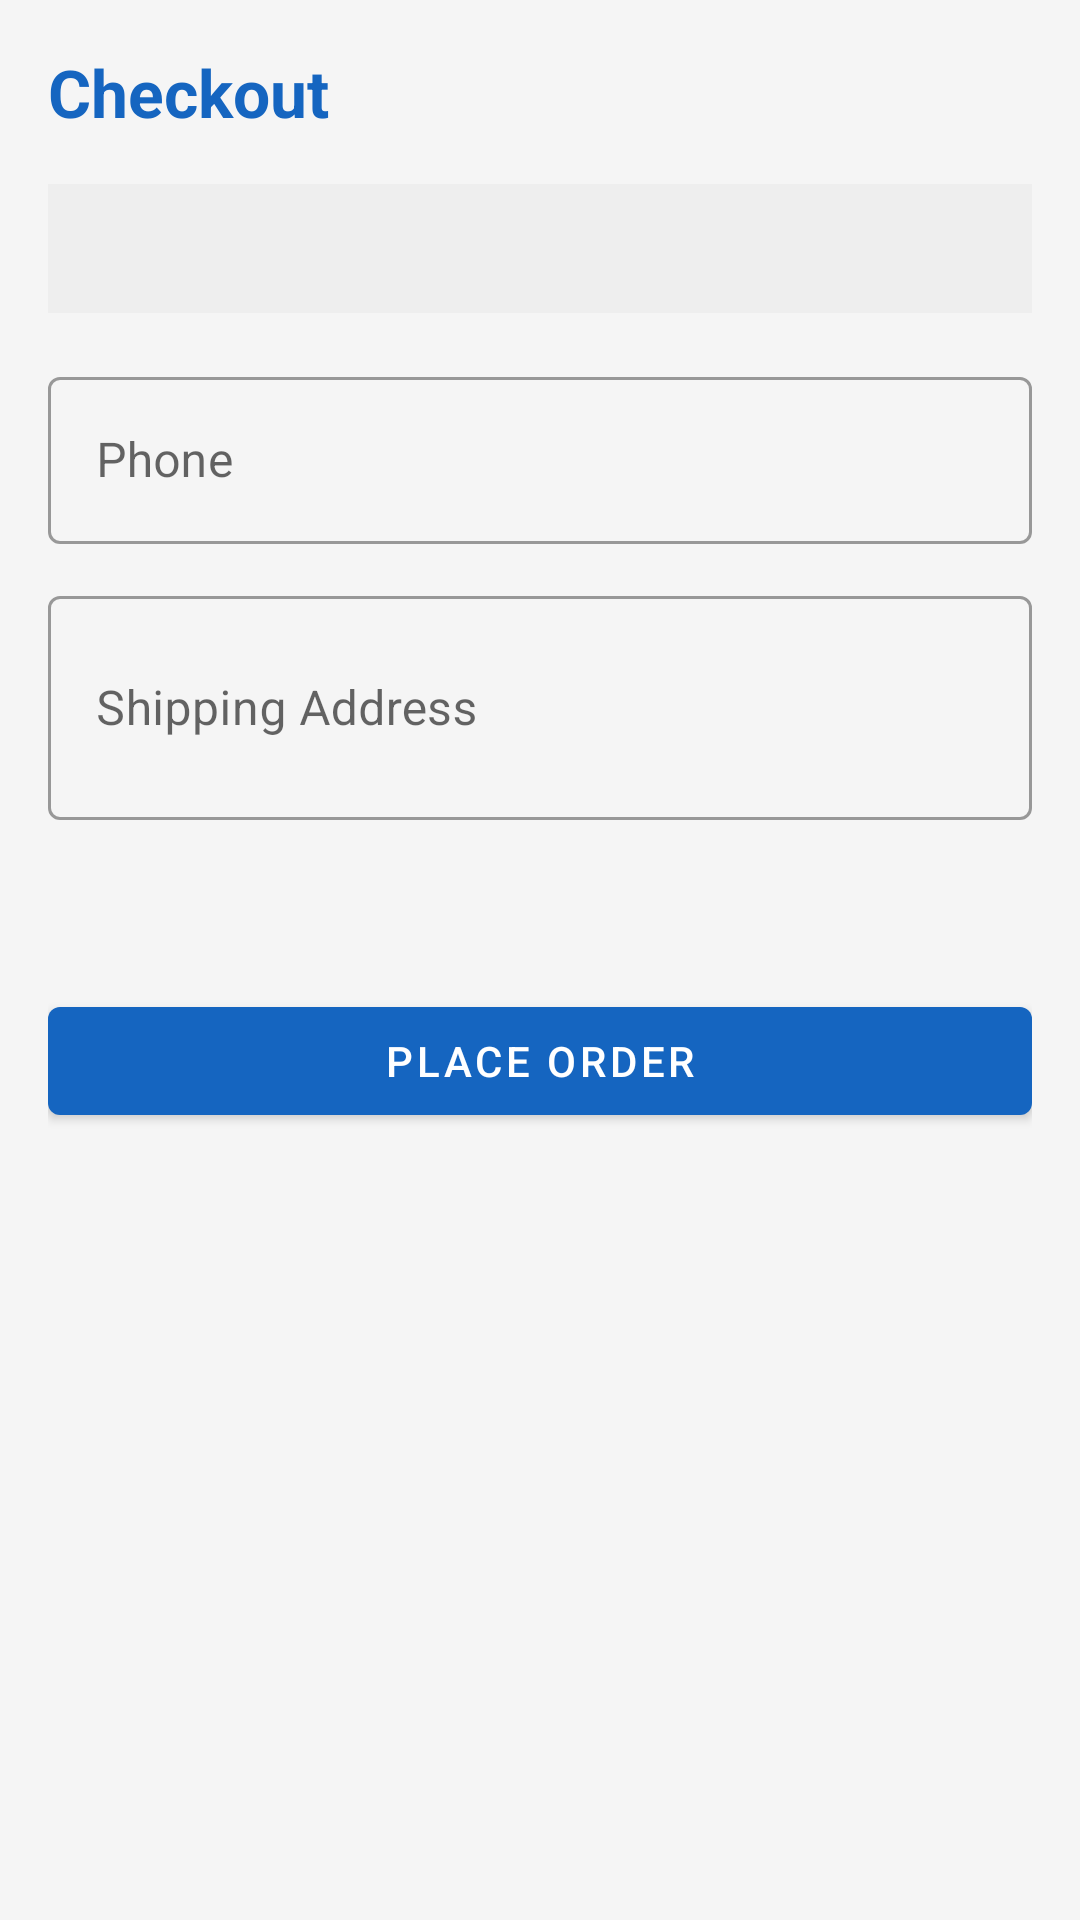

Produce the Android XML layout that renders to this screen, including the resource entries it uses.
<!-- AndroidManifest.xml: application theme Theme.LaptopStore -->
<!-- res/layout/activity_checkout.xml -->
<?xml version="1.0" encoding="utf-8"?>
<LinearLayout xmlns:android="http://schemas.android.com/apk/res/android"
    android:layout_width="match_parent"
    android:layout_height="match_parent"
    android:orientation="vertical"
    android:padding="16dp">

    <TextView
        android:layout_width="wrap_content"
        android:layout_height="wrap_content"
        android:layout_marginBottom="16dp"
        android:text="Checkout"
        android:textColor="@color/colorPrimary"
        android:textSize="22sp"
        android:textStyle="bold" />

    <TextView
        android:id="@+id/tv_order_summary"
        android:layout_width="match_parent"
        android:layout_height="wrap_content"
        android:background="#EEEEEE"
        android:padding="12dp"
        android:textSize="14sp" />

    <com.google.android.material.textfield.TextInputLayout
        android:layout_width="match_parent"
        android:layout_height="wrap_content"
        android:layout_marginTop="16dp"
        android:hint="@string/phone"
        style="@style/Widget.MaterialComponents.TextInputLayout.OutlinedBox">

        <com.google.android.material.textfield.TextInputEditText
            android:id="@+id/et_phone"
            android:layout_width="match_parent"
            android:layout_height="wrap_content"
            android:inputType="phone" />
    </com.google.android.material.textfield.TextInputLayout>

    <com.google.android.material.textfield.TextInputLayout
        android:layout_width="match_parent"
        android:layout_height="wrap_content"
        android:layout_marginTop="12dp"
        android:hint="@string/shipping_address"
        style="@style/Widget.MaterialComponents.TextInputLayout.OutlinedBox">

        <com.google.android.material.textfield.TextInputEditText
            android:id="@+id/et_address"
            android:layout_width="match_parent"
            android:layout_height="wrap_content"
            android:inputType="textMultiLine"
            android:minLines="2" />
    </com.google.android.material.textfield.TextInputLayout>

    <TextView
        android:id="@+id/tv_total"
        android:layout_width="match_parent"
        android:layout_height="wrap_content"
        android:layout_marginTop="12dp"
        android:textColor="@color/colorAccent"
        android:textSize="18sp"
        android:textStyle="bold" />

    <com.google.android.material.button.MaterialButton
        android:id="@+id/btn_place_order"
        android:layout_width="match_parent"
        android:layout_height="wrap_content"
        android:layout_marginTop="20dp"
        android:text="@string/place_order" />

    <ProgressBar
        android:id="@+id/progress"
        android:layout_width="wrap_content"
        android:layout_height="wrap_content"
        android:layout_gravity="center"
        android:layout_marginTop="12dp"
        android:visibility="gone" />
</LinearLayout>
<!-- resources referenced by this layout -->
<resources>
  <color name="colorAccent">#FF6D00</color>
  <color name="colorPrimary">#1565C0</color>
  <string name="phone">Phone</string>
  <string name="place_order">Place Order</string>
  <string name="shipping_address">Shipping Address</string>
  <style name="Theme.LaptopStore" parent="Theme.MaterialComponents.Light.NoActionBar">
          <item name="colorPrimary">@color/colorPrimary</item>
          <item name="colorPrimaryDark">@color/colorPrimaryDark</item>
          <item name="colorAccent">@color/colorAccent</item>
          <item name="android:windowBackground">@color/colorBackground</item>
      </style>
  <color name="colorPrimaryDark">#003c8f</color>
  <color name="colorBackground">#F5F5F5</color>
</resources>
